Labelled photos from "fog", an image-classification folder in itskevinshi/comp-vision-project. The possible labels are: apple apple scab, apple black rot, apple cedar apple rust, apple healthy, blueberry healthy, cherry including sour powdery mildew, cherry including sour healthy, corn (maize) cercospora leaf spot gray leaf spot, corn common rust, corn northern leaf blight, corn healthy, grape black rot, grape esca black measles, grape leaf blight (isariopsis leaf spot), grape healthy, orange Huanglongbing citrus greening, peach bacterial spot, peach healthy, bell pepper bacterial spot, bell pepper healthy, potato early blight, potato late blight, potato healthy, raspberry healthy, soybean healthy, squash powdery mildew, strawberry leaf scorch, strawberry healthy, tomato bacterial spot, tomato early blight, tomato late blight, tomato leaf mold, tomato septoria leaf spot, tomato spider mites two spotted spider mite, tomato target spot, tomato yellow leaf curl virus, tomato mosaic virus, tomato healthy.

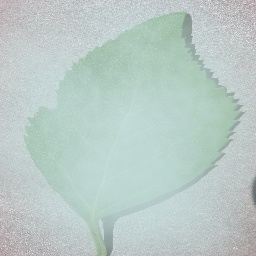
Label: cherry including sour healthy

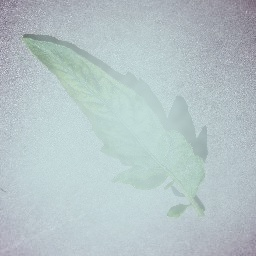
Label: tomato mosaic virus

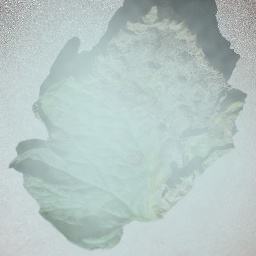
Label: tomato early blight

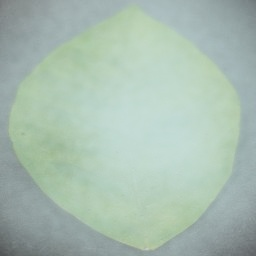
Label: orange Huanglongbing citrus greening

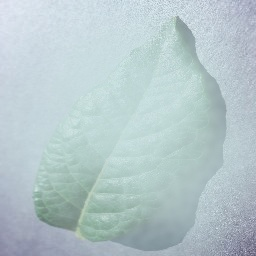
Label: blueberry healthy

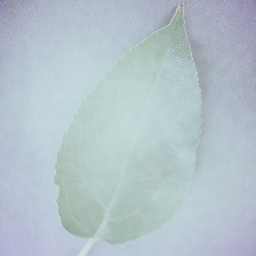
Label: apple healthy
